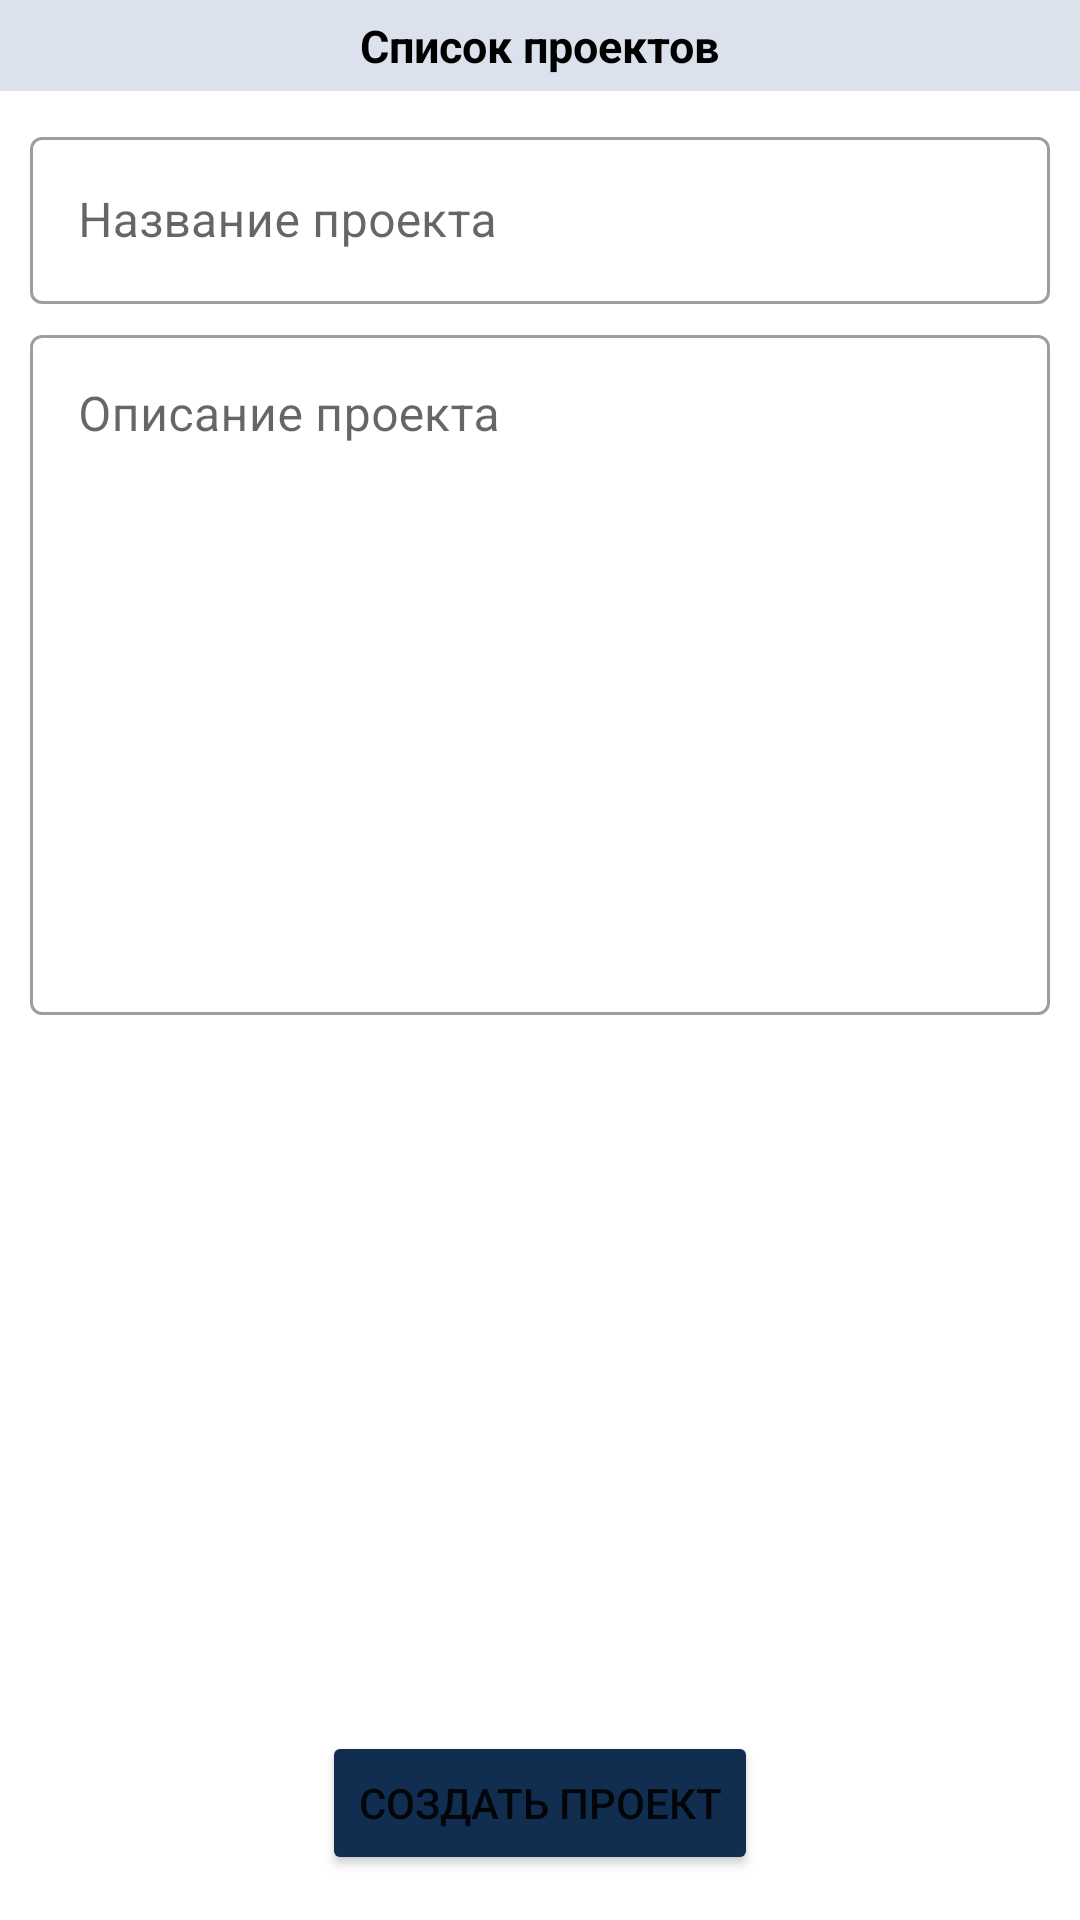

This screen was rendered from an Android layout file. Write that file and the resources it references.
<!-- AndroidManifest.xml: application theme Theme.AHTeam -->
<!-- res/layout/fragment_add_project.xml -->
<?xml version="1.0" encoding="utf-8"?>
<androidx.constraintlayout.widget.ConstraintLayout xmlns:android="http://schemas.android.com/apk/res/android"
    xmlns:app="http://schemas.android.com/apk/res-auto"
    xmlns:tools="http://schemas.android.com/tools"
    android:layout_width="match_parent"
    android:layout_height="match_parent"
    tools:context=".ui.screens.parser.addProject.AddProjectFragment">

    <include layout="@layout/title_layout"
        android:id="@+id/title_field"/>

    <ScrollView
        android:layout_width="match_parent"
        android:layout_height="0dp"
        android:padding="5dp"
        app:layout_constraintTop_toBottomOf="@+id/title_field">

        <RelativeLayout
            android:id="@+id/rootLayout"
            android:layout_width="match_parent"
            android:layout_height="wrap_content"
            android:padding="5dp">

            <com.google.android.material.textfield.TextInputLayout
                android:id="@+id/textInputLayoutRootName"
                style="@style/Widget.MaterialComponents.TextInputLayout.OutlinedBox"
                android:layout_width="match_parent"
                android:layout_height="wrap_content"
                android:hint="@string/create_name_project"
                app:endIconMode="clear_text">

                <com.google.android.material.textfield.TextInputEditText
                    android:id="@+id/editNameProject"
                    android:layout_width="match_parent"
                    android:layout_height="wrap_content" />

            </com.google.android.material.textfield.TextInputLayout>

            <com.google.android.material.textfield.TextInputLayout
                android:id="@+id/textInputLayoutRootDescription"
                style="@style/Widget.MaterialComponents.TextInputLayout.OutlinedBox"
                android:layout_width="match_parent"
                android:layout_height="wrap_content"
                android:layout_below="@+id/textInputLayoutRootName"
                android:layout_marginTop="5dp"
                android:hint="@string/create_description_project">

                <com.google.android.material.textfield.TextInputEditText
                    android:id="@+id/editTextDescription"
                    android:layout_width="match_parent"
                    android:layout_height="wrap_content"
                    android:gravity="top"
                    android:minLines="10" />

            </com.google.android.material.textfield.TextInputLayout>

            <TextView
                android:id="@+id/current_date_text"
                android:layout_width="wrap_content"
                android:layout_height="wrap_content"
                android:layout_below="@+id/textInputLayoutRootDescription"
                android:layout_marginTop="5dp"
                android:textStyle="bold"
                tools:text="Дата создания: 04.07.2022г. 10:00" />

        </RelativeLayout>
    </ScrollView>

    <Button
        android:id="@+id/btn_create_project"
        android:layout_width="wrap_content"
        android:layout_height="wrap_content"
        android:text="@string/btn_create_project"
        android:backgroundTint="@color/main_deep_dark"
        app:layout_constraintEnd_toEndOf="parent"
        app:layout_constraintHorizontal_bias="0.5"
        app:layout_constraintBottom_toBottomOf="parent"
        android:layout_marginBottom="15dp"
        app:layout_constraintStart_toStartOf="parent" />


</androidx.constraintlayout.widget.ConstraintLayout>
<!-- res/layout/title_layout.xml (included above) -->
<?xml version="1.0" encoding="utf-8"?>
<RelativeLayout xmlns:android="http://schemas.android.com/apk/res/android"
    xmlns:app="http://schemas.android.com/apk/res-auto"
    xmlns:tools="http://schemas.android.com/tools"
    android:id="@+id/toolbar"
    android:layout_width="match_parent"
    android:layout_height="wrap_content"
    android:background="@color/main_light"
    android:padding="5dp"
    app:layout_constraintTop_toTopOf="parent">

    <TextView
        android:id="@+id/title"
        android:layout_width="wrap_content"
        android:layout_height="wrap_content"
        android:layout_centerInParent="true"
        android:textColor="@color/black"
        android:textSize="15sp"
        android:textStyle="bold"
        tools:text="@string/title_list_project" />

    <ImageView
        android:id="@+id/arrow_back"
        android:layout_width="wrap_content"
        android:layout_height="wrap_content"
        android:src="@drawable/ic_baseline_arrow_back_24" />
</RelativeLayout>
<!-- resources referenced by this layout -->
<resources>
  <color name="black">#FF000000</color>
  <color name="main_deep_dark">#112D4F</color>
  <color name="main_light">#DBE2EE</color>
  <string name="btn_create_project">Создать проект</string>
  <string name="create_description_project">Описание проекта</string>
  <string name="create_name_project">Название проекта</string>
  <string name="title_list_project">Список проектов</string>
  <style name="Theme.AHTeam" parent="Theme.MaterialComponents.DayNight.NoActionBar">
          
          <item name="colorPrimary">@color/purple_500</item>
          <item name="colorPrimaryVariant">@color/purple_700</item>
          <item name="colorOnPrimary">@color/white</item>
          
          <item name="colorSecondary">@color/teal_200</item>
          <item name="colorSecondaryVariant">@color/teal_700</item>
          <item name="colorOnSecondary">@color/black</item>
          
          <item name="android:statusBarColor" tools:targetApi="l">?attr/colorPrimaryVariant</item>
          
      </style>
  <color name="purple_500">#FF6200EE</color>
  <color name="purple_700">#FF3700B3</color>
  <color name="white">#FFFFFFFF</color>
  <color name="teal_200">#FF03DAC5</color>
  <color name="teal_700">#FF018786</color>
</resources>
